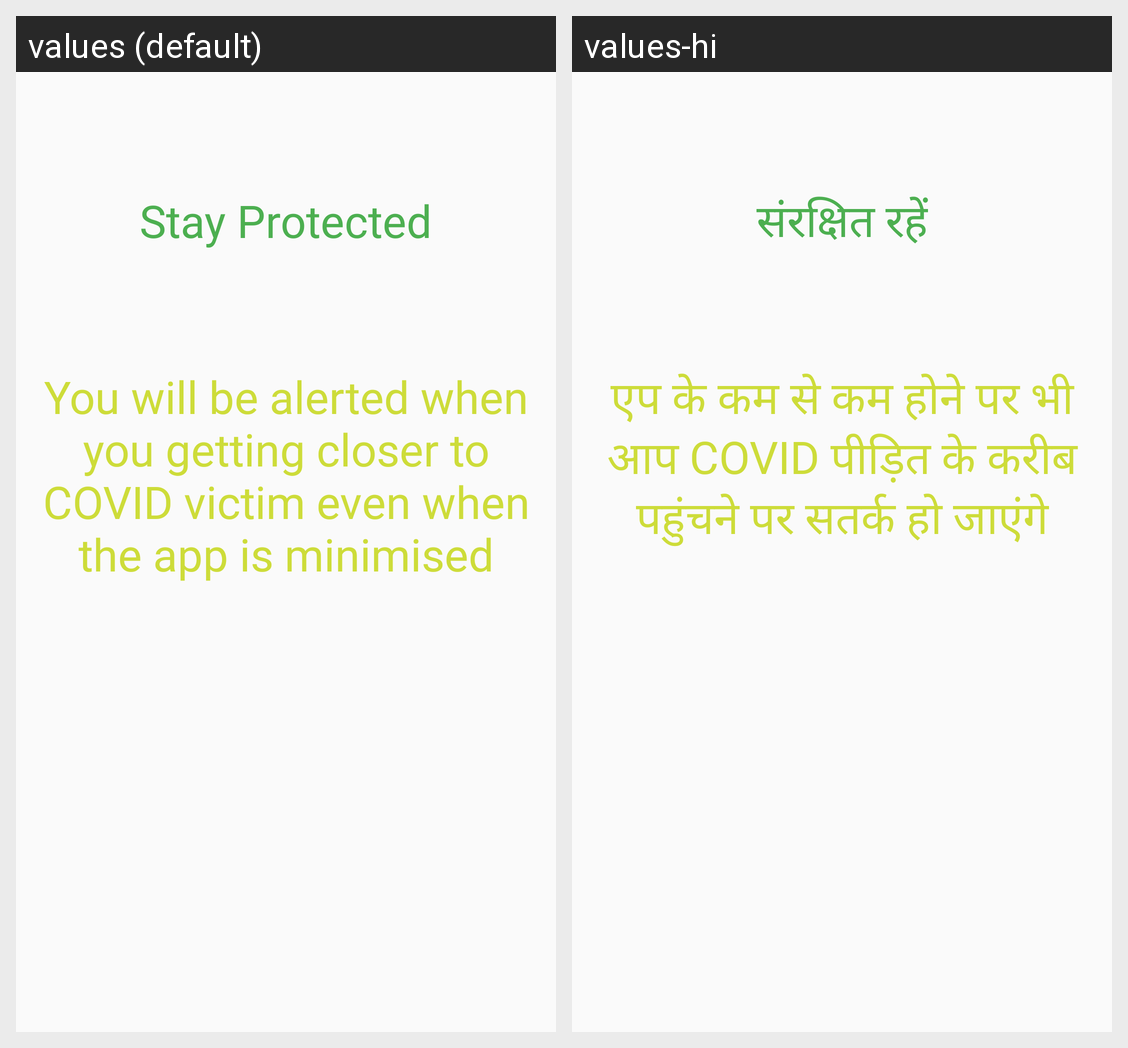

The Android screen above is rendered under two locales of the same app. Produce the string resources it draws, with the default and per-locale values.
Android screen res/layout/activity_victimalert.xml rendered under 2 locales, left to right: values (default), values-hi. Device: Nexus 5 (rendered at 1080×1920; each locale shown at half size, 540×960, under a caption strip naming it); theme AppTheme.
Strings drawn on this screen, with the default value and each locale's value (text and hints the layout hard-codes, and strings that could not be matched under every locale, appear in the picture but are not listed):

stay_protected
  values: Stay Protected
  values-hi: संरक्षित रहें

you_will_be_alerted_when_you_getting_closer_to_covid_victim_even_when_the_app_is_minimised
  values: You will be alerted when you getting closer to COVID victim even when the app is minimised
  values-hi: एप के कम से कम होने पर भी आप COVID पीड़ित के करीब पहुंचने पर सतर्क हो जाएंगे
